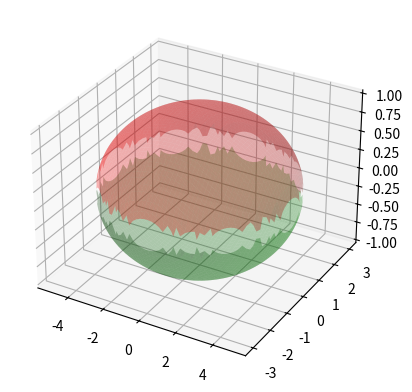

The script that saved this image:
# -*- coding: utf-8 -*-
"""
Created on Mon Aug 19 16:13:53 2024

[redacted]
"""

import numpy as np
import matplotlib.pyplot as plt

# Definir los parámetros del elipsoide
a = 5
b = 3
c = 2

# Generar puntos en la superficie del elipsoide
x = np.linspace(-a, a, 100)
y = np.linspace(-b, b, 100)
X, Y = np.meshgrid(x, y)

# Calcular la coordenada Z para cada punto
Z = np.sqrt(1 - ((X**2) / a**2) - ((Y**2) / b**2))

# Graficar la superficie del elipsoide
fig = plt.figure()
ax = fig.add_subplot(111, projection='3d')
ax.plot_surface(X, Y, Z, alpha=0.3, color='red')
ax.plot_surface(X, Y, -Z, alpha=0.3, color='green')

# Mostrar la gráfica
plt.show()